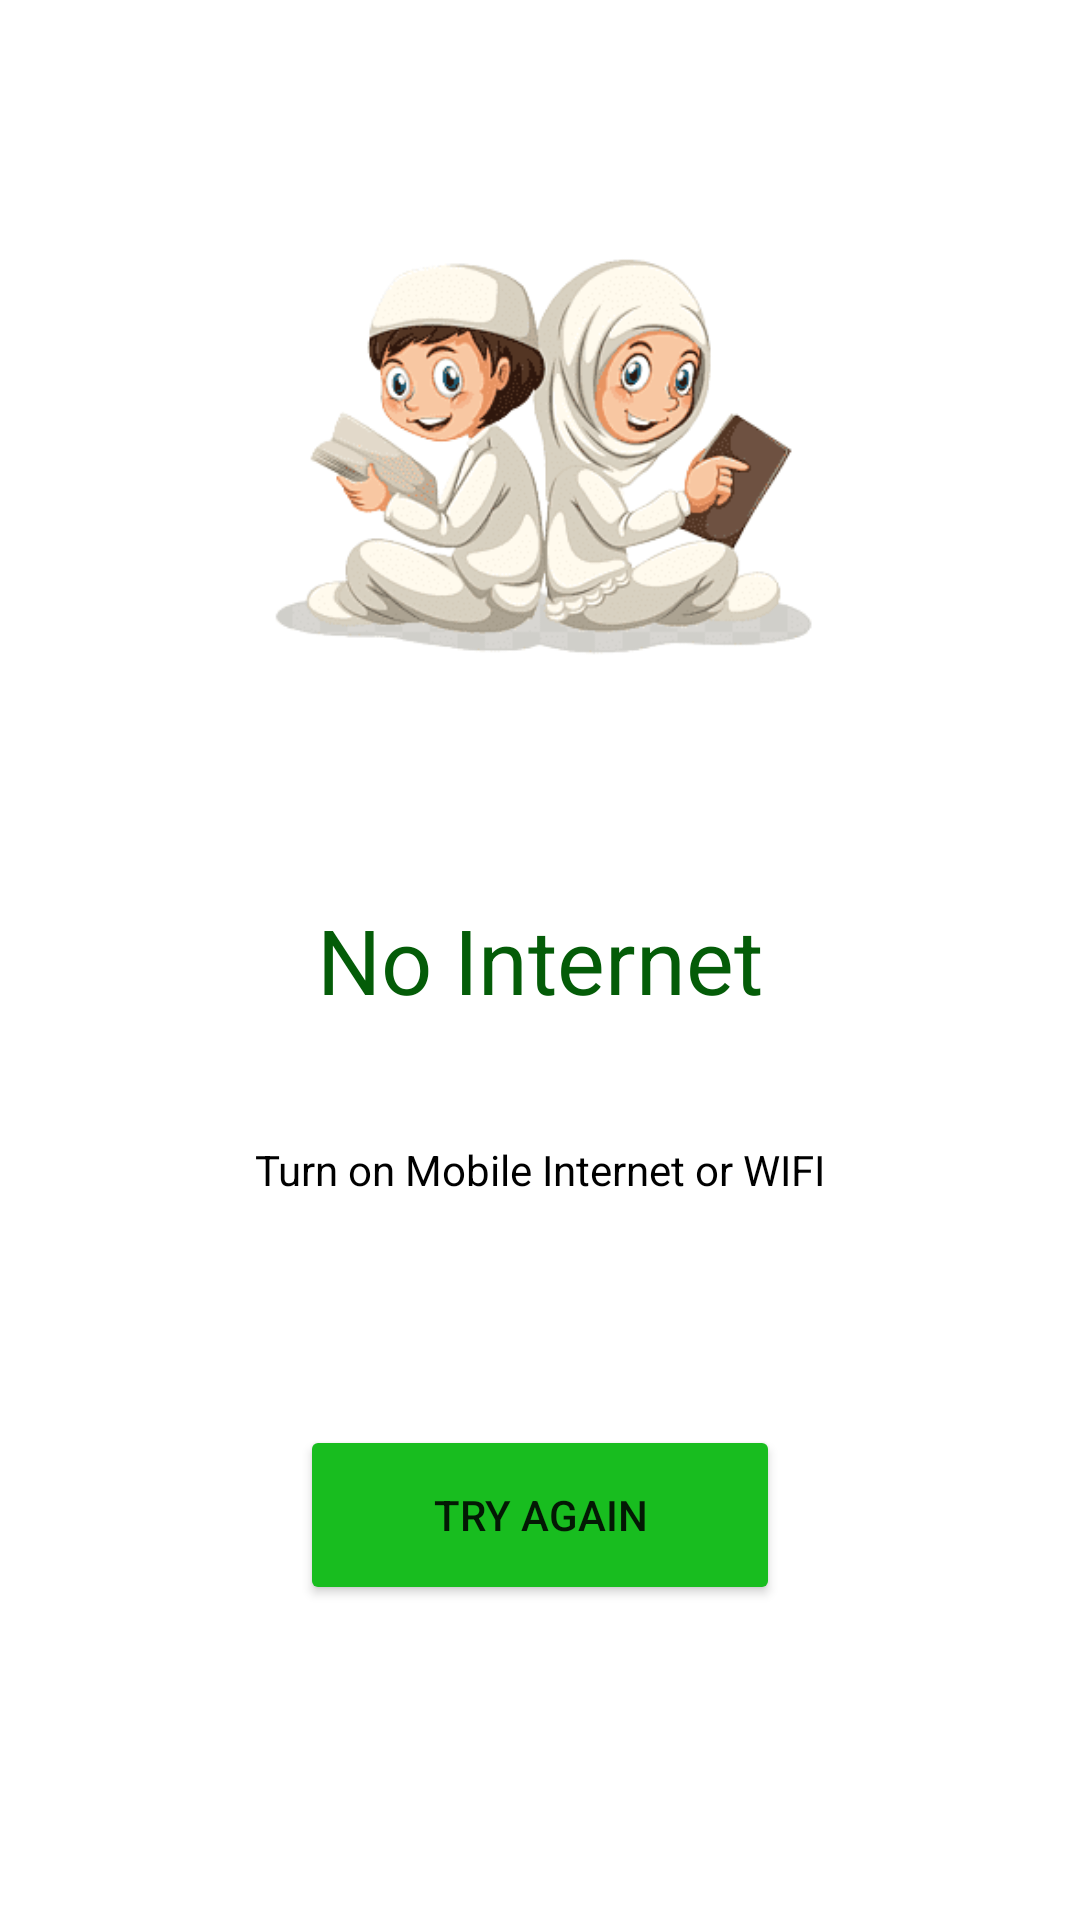

Here is an Android app screen rendered from its layout file. Give the layout XML and the strings, colors and styles it references.
<!-- AndroidManifest.xml: application theme Theme.SSCChemistryBook -->
<!-- res/layout/activity_welcome.xml -->
<?xml version="1.0" encoding="utf-8"?>
<LinearLayout xmlns:android="http://schemas.android.com/apk/res/android"
    xmlns:app="http://schemas.android.com/apk/res-auto"
    xmlns:tools="http://schemas.android.com/tools"
    android:layout_width="match_parent"
    android:layout_height="match_parent"
    android:orientation="vertical"
    tools:context=".Welcome"
    >

    <LinearLayout
        android:layout_width="match_parent"
        android:layout_height="match_parent"
        android:orientation="vertical"
        android:id="@+id/welcome"
        android:visibility="gone"
        >
        <LinearLayout
            android:layout_width="match_parent"
            android:layout_height="150dp"
            android:orientation="vertical"
            android:gravity="center"
            android:layout_marginTop="40dp"
            android:padding="10dp"
            >

            <TextView
                android:layout_width="156dp"
                android:layout_height="42dp"
                android:text="Chemistry "
                android:gravity="center"
                android:textSize="28sp"
                android:textStyle="bold"
                android:textColor="#319A36"
                />
            <TextView
                android:layout_width="match_parent"
                android:layout_height="wrap_content"
                android:text="Learn Chemistry and"
                android:gravity="center"
                android:textSize="17sp"
                android:textColor="#736C6C"

                />
            <TextView
                android:layout_width="match_parent"
                android:layout_height="wrap_content"
                android:text="Recite Once Everyday"
                android:gravity="center"
                android:textColor="#736C6C"

                />

        </LinearLayout>

        <LinearLayout
            android:layout_width="match_parent"
            android:layout_height="300dp"
            android:layout_margin="15dp"

            >
            <ImageView
                android:layout_width="match_parent"
                android:layout_height="300dp"
                android:src="@drawable/chemistry"
                android:scaleType="centerCrop"
                android:padding="20dp"
                />


        </LinearLayout>

        <LinearLayout
            android:layout_width="match_parent"
            android:layout_height="match_parent"
            android:orientation="vertical"
            >


            <Button
                android:id="@+id/nextPage"
                android:layout_width="match_parent"
                android:layout_height="60dp"
                android:text="get start"
                android:layout_margin="100dp"
                android:backgroundTint="#18BD1F"
                />


        </LinearLayout>
    </LinearLayout>

    <RelativeLayout
        android:layout_width="match_parent"
        android:layout_height="match_parent"
        android:orientation="vertical"
        android:id="@+id/noInternet"
        android:visibility="visible"
        >

    <TextView
        android:id="@+id/noInternetTxt"
        android:layout_width="match_parent"
        android:layout_height="50dp"
        android:text="No Internet"
        android:layout_centerHorizontal="true"
        android:layout_centerVertical="true"
        android:gravity="center"
        android:textSize="30dp"
        android:textColor="#045C08"
        android:background="@drawable/border"
        android:layout_margin="30dp"
        />

    <TextView
        android:layout_width="match_parent"
        android:layout_height="30dp"
        android:layout_below="@+id/noInternetTxt"
        android:layout_centerHorizontal="true"
        android:text="Turn on Mobile Internet or WIFI"
        android:layout_centerVertical="true"
        android:gravity="center"
        android:textColor="#000000"
        />
    <ImageView

        android:id="@+id/image"
        android:layout_width="match_parent"
        android:layout_height="300dp"
        android:src="@drawable/quran_main"
        android:scaleType="centerCrop"
        android:padding="70dp"
        />

        <Button
            android:id="@+id/check"
            android:layout_width="match_parent"
            android:layout_height="60dp"
            android:layout_below="@+id/noInternetTxt"
            android:layout_marginStart="100dp"
            android:layout_marginLeft="100dp"
            android:layout_marginTop="100dp"
            android:layout_marginEnd="100dp"
            android:layout_marginRight="100dp"
            android:layout_marginBottom="100dp"
            android:backgroundTint="#18BD1F"
            android:text="Try Again" />
    </RelativeLayout>



</LinearLayout>
<!-- resources referenced by this layout -->
<resources>
  <!-- drawable chemistry: jpg bitmap (drawable, 124786 bytes) -->
  <!-- drawable quran_main: png bitmap (drawable, 42280 bytes) -->
  <style name="Theme.SSCChemistryBook" parent="Theme.MaterialComponents.DayNight.DarkActionBar">
          
          <item name="colorPrimary">@color/purple_500</item>
          <item name="colorPrimaryVariant">@color/purple_500</item>
          <item name="colorOnPrimary">@color/white</item>
          
          <item name="colorSecondary">@color/teal_200</item>
          <item name="colorSecondaryVariant">@color/teal_700</item>
          <item name="colorOnSecondary">@color/black</item>
          
          <item name="android:statusBarColor" tools:targetApi="l">?attr/colorPrimaryVariant</item>
          
      </style>
  <color name="purple_500">#C4C2C6</color>
  <color name="white">#FFFFFFFF</color>
  <color name="teal_200">#FF03DAC5</color>
  <color name="teal_700">#FF018786</color>
  <color name="black">#FF000000</color>
</resources>
